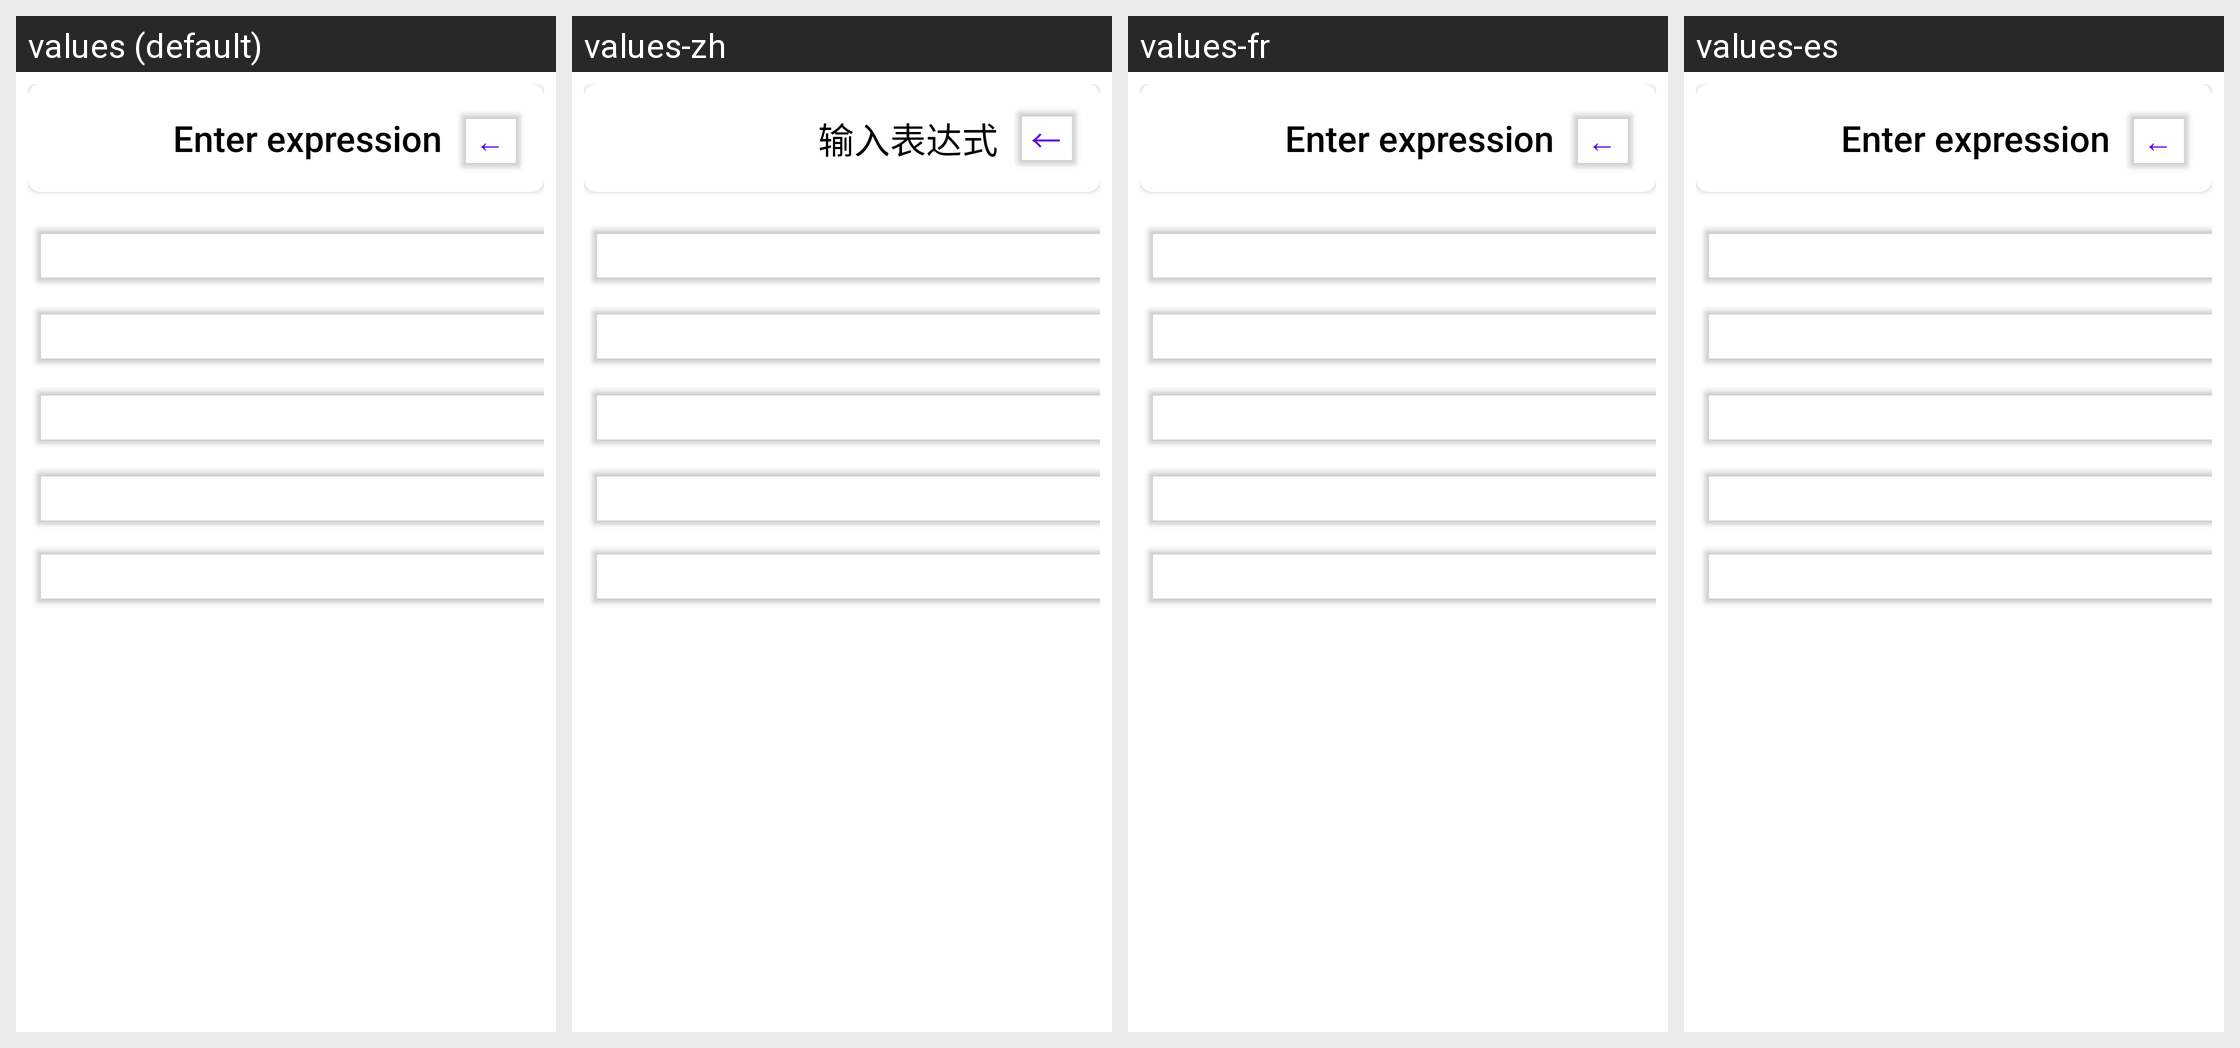

Strings drawn on this Android screen and how each of the app's shown locales translates them:
Android screen res/layout/layout_calculator_keyboard.xml rendered under 4 locales, left to right: values (default), values-zh, values-fr, values-es. Device: Nexus 5 (rendered at 1080×1920; each locale shown at half size, 540×960, under a caption strip naming it); theme Theme_MathGenius_Light.
Other locales in the repository, not shown: values-de, values-ja, values-ko.
Strings drawn on this screen, with the default value and each locale's value (text and hints the layout hard-codes appear in the picture but are not listed):

keyboard_display_hint
  values: Enter expression
  values-zh: 输入表达式
  values-fr: Enter expression  [not translated; the default value is used]
  values-es: Enter expression  [not translated; the default value is used]

keyboard_clear
  values: Clear
  values-zh: 清除
  values-fr: Clear  [not translated; the default value is used]
  values-es: Clear  [not translated; the default value is used]

keyboard_confirm_calculate
  values: Calculate
  values-zh: 计算
  values-fr: Calculate  [not translated; the default value is used]
  values-es: Calculate  [not translated; the default value is used]
